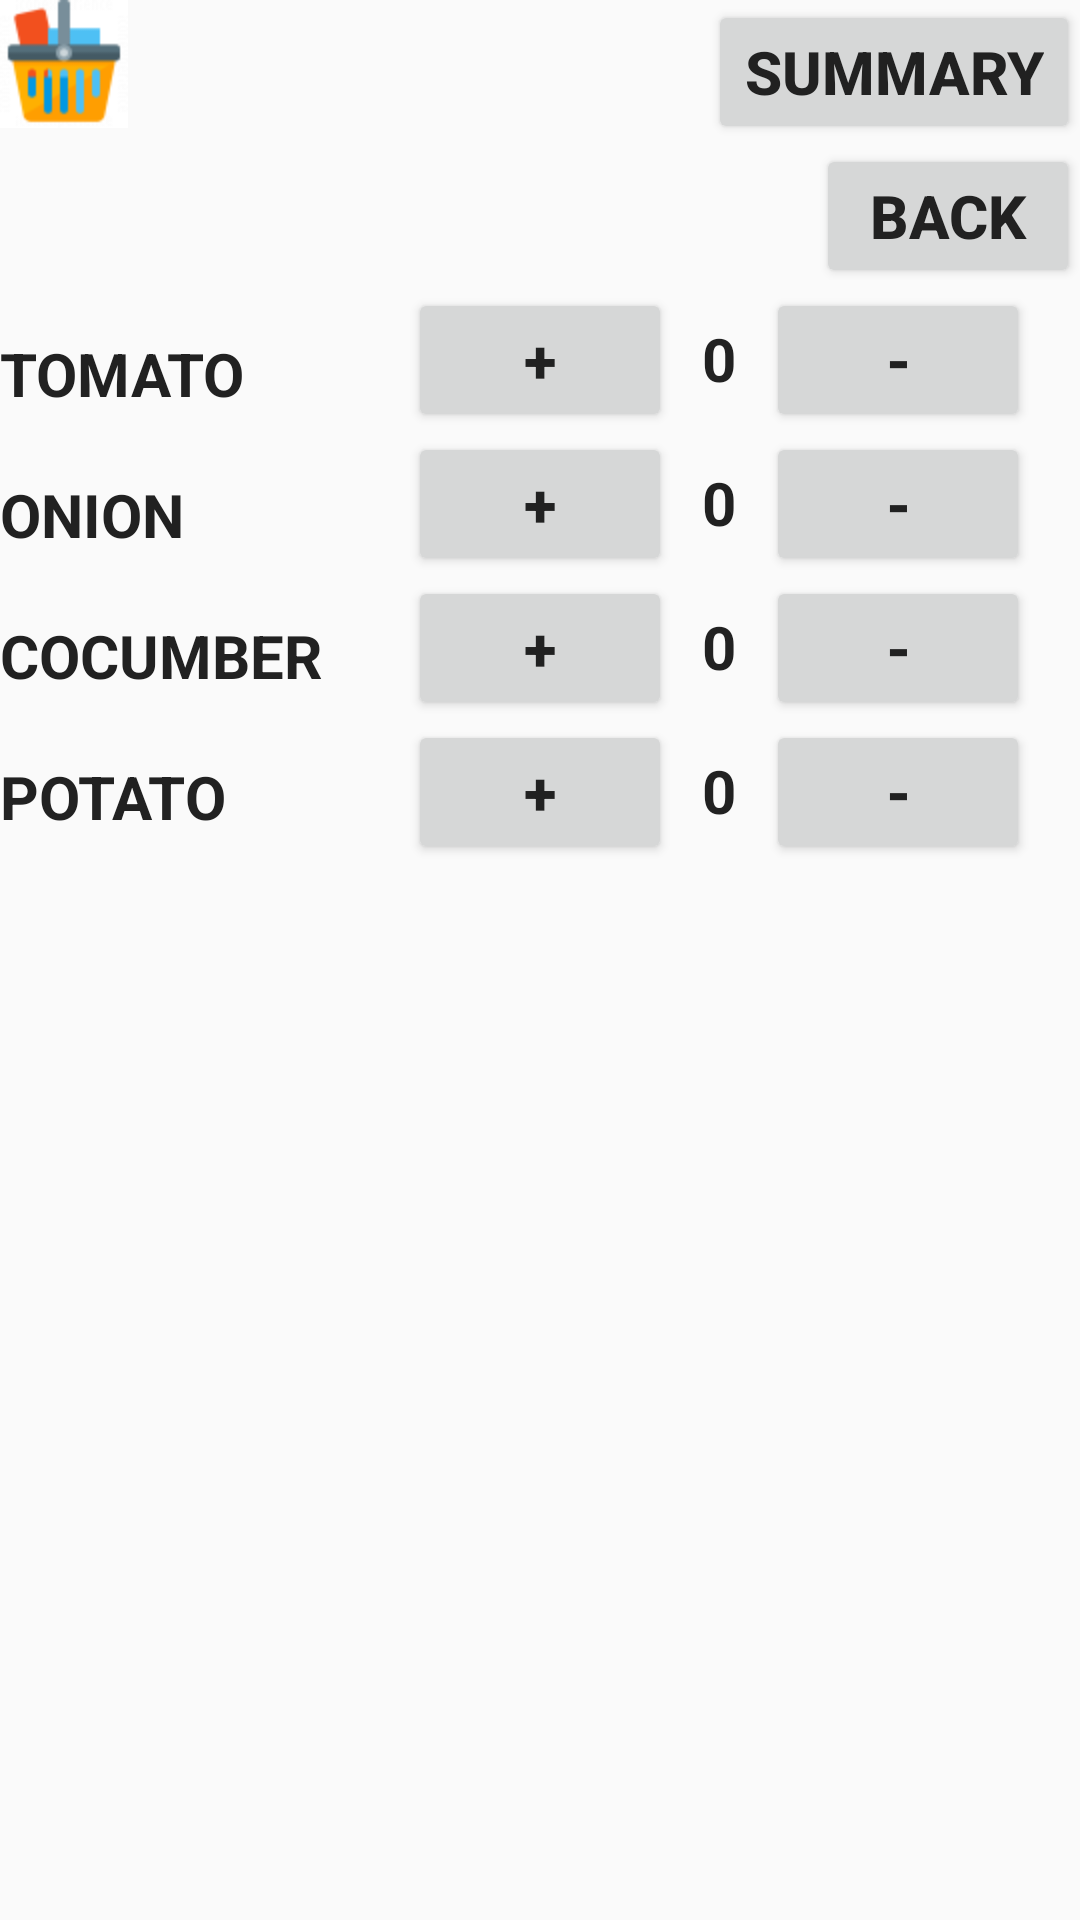

Android layout source for this screen:
<!-- AndroidManifest.xml: application theme AppTheme -->
<!-- res/layout/vegetables.xml -->
<?xml version="1.0" encoding="utf-8"?>
<ScrollView xmlns:android="http://schemas.android.com/apk/res/android"
    android:layout_width="match_parent"
    android:layout_height="match_parent"
    android:layout_margin="10dp">

    <RelativeLayout
        android:layout_width="match_parent"
        android:layout_height="match_parent">

        <ImageView
            android:layout_width="wrap_content"
            android:layout_height="wrap_content"
            android:src="@mipmap/basket" />

        <Button
            android:id="@+id/backButton"
            android:layout_width="wrap_content"
            android:layout_height="wrap_content"
            android:layout_alignParentRight="true"
            android:onClick="backClick"
            android:text="@string/summary" />

        <Button
            android:id="@+id/backButtonVegetables"
            android:layout_width="wrap_content"
            android:layout_height="wrap_content"
            android:layout_alignParentRight="true"
            android:layout_below="@id/backButton"
            android:onClick="backToMainClick"
            android:text="@string/back" />

        <TextView
            android:id="@+id/tomatoTextView"
            android:layout_width="wrap_content"
            android:layout_height="wrap_content"
            android:layout_below="@id/backButtonVegetables"
            android:text="@string/tomato"
            android:layout_marginTop="15dp"/>

        <Button
            android:id="@+id/tomatoPlusButton"
            android:layout_width="wrap_content"
            android:layout_height="wrap_content"
            android:layout_below="@id/backButtonVegetables"
            android:layout_centerHorizontal="true"
            android:layout_centerVertical="true"
            android:onClick="increment"
            android:text="+" />

        <TextView
            android:id="@+id/tomatoNumber"
            android:layout_width="wrap_content"
            android:layout_height="wrap_content"
            android:layout_below="@id/backButtonVegetables"
            android:layout_margin="10dp"
            android:layout_toRightOf="@id/tomatoPlusButton"
            android:text="0" />

        <Button
            android:id="@+id/tomatoMinusButton"
            android:layout_width="wrap_content"
            android:layout_height="wrap_content"
            android:layout_below="@id/backButtonVegetables"
            android:layout_centerVertical="true"
            android:layout_toRightOf="@id/tomatoNumber"
            android:onClick="decrement"
            android:text="-" />

        <TextView
            android:id="@+id/onionTextView"
            android:layout_width="wrap_content"
            android:layout_height="wrap_content"
            android:layout_below="@id/tomatoTextView"
            android:layout_marginTop="20dp"
            android:text="@string/onion" />

        <Button
            android:id="@+id/onionPlusButton"
            android:layout_width="wrap_content"
            android:layout_height="wrap_content"
            android:layout_below="@id/tomatoPlusButton"
            android:layout_centerHorizontal="true"
            android:onClick="incrementOnion"
            android:text="+" />

        <TextView
            android:id="@+id/onionNumber"
            android:layout_width="wrap_content"
            android:layout_height="wrap_content"
            android:layout_below="@id/tomatoPlusButton"
            android:layout_margin="10dp"
            android:layout_toRightOf="@id/onionPlusButton"
            android:text="0" />

        <Button
            android:id="@+id/onionMinusButton"
            android:layout_width="wrap_content"
            android:layout_height="wrap_content"
            android:layout_below="@id/tomatoPlusButton"
            android:layout_toRightOf="@id/onionNumber"
            android:onClick="decrementOnion"
            android:text="-" />

        <TextView
            android:id="@+id/cocumberTextView"
            android:layout_width="wrap_content"
            android:layout_height="wrap_content"
            android:layout_below="@id/onionTextView"
            android:layout_marginTop="20dp"
            android:text="@string/cocumber" />

        <Button
            android:id="@+id/cocumberPlusButton"
            android:layout_width="wrap_content"
            android:layout_height="wrap_content"
            android:layout_below="@id/onionPlusButton"
            android:layout_centerHorizontal="true"
            android:onClick="incrementCocumber"
            android:text="+" />

        <TextView
            android:id="@+id/cocumberNumber"
            android:layout_width="wrap_content"
            android:layout_height="wrap_content"
            android:layout_below="@id/onionPlusButton"
            android:layout_margin="10dp"
            android:layout_toRightOf="@id/cocumberPlusButton"
            android:text="0" />

        <Button
            android:id="@+id/cocumberMinusButton"
            android:layout_width="wrap_content"
            android:layout_height="wrap_content"
            android:layout_below="@id/onionPlusButton"
            android:layout_toRightOf="@id/cocumberNumber"
            android:onClick="decrementCocumber"
            android:text="-" />
        
        <TextView
            android:id="@+id/potatoTextView"
            android:layout_width="wrap_content"
            android:layout_height="wrap_content"
            android:layout_below="@id/cocumberTextView"
            android:layout_marginTop="20dp"
            android:text="@string/potato" />

        <Button
            android:id="@+id/potatoPlusButton"
            android:layout_width="wrap_content"
            android:layout_height="wrap_content"
            android:layout_below="@id/cocumberPlusButton"
            android:layout_centerHorizontal="true"
            android:onClick="incrementPotato"
            android:text="+" />

        <TextView
            android:id="@+id/potatoNumber"
            android:layout_width="wrap_content"
            android:layout_height="wrap_content"
            android:layout_below="@id/cocumberPlusButton"
            android:layout_margin="10dp"
            android:layout_toRightOf="@id/potatoPlusButton"
            android:text="0" />

        <Button
            android:id="@+id/potatoMinusButton"
            android:layout_width="wrap_content"
            android:layout_height="wrap_content"
            android:layout_below="@id/cocumberPlusButton"
            android:layout_toRightOf="@id/potatoNumber"
            android:onClick="decrementPotato"
            android:text="-" />


    </RelativeLayout>
</ScrollView>
<!-- resources referenced by this layout -->
<resources>
  <!-- mipmap basket: png bitmap (mipmap-hdpi, 1805 bytes) -->
  <string name="back">back</string>
  <string name="cocumber">cocumber</string>
  <string name="onion">onion</string>
  <string name="potato">potato</string>
  <string name="summary">summary</string>
  <string name="tomato">tomato</string>
  <style name="AppTheme" parent="Theme.AppCompat.Light">
          <item name="colorPrimary">#FFC107</item>
          <item name="colorPrimaryDark">#FFA000</item>
          <item name="colorAccent">#FFEB3B</item>
          <item name="android:textAllCaps">true</item>
          <item name="android:textSize">20sp</item>
          <item name="android:textStyle">bold</item>
          <item name="android:textColor">#212121</item>
      </style>
</resources>
